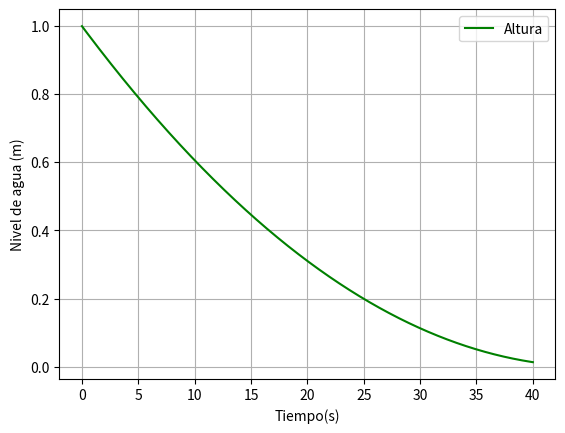

Python code for this plot:
# -*- coding: utf-8 -*-
"""
Created on Sat Oct 10 18:21:22 2020

@author: Admin
"""

import numpy as np
import matplotlib.pyplot as plt

g = 9.81 #m/s^2 
A = 1.0 #m^2
a = 1e-2 #m^2

def funciones(t,fi,i): 
    #x --> [h,v]
    h = fi[0]
    v = fi[1]
     
    if(i==0):
        f = v
    elif(i==1):
        f = (1.0/(2.0*h))*v**2*((A/a)**2-1) - g
    return f 
    
def euler(fi_in,n,dt,t):
    #fi_in = [x,y] del tiempo conocido
    #fi_out = [x,y] del tiempo futuro
    #n es el número de variables
    #t es el instante de tiempo
    fi_out = np.zeros(n)
    for i in range(n):
        fi_out[i] = fi_in[i] + funciones(t,fi_in,i)*dt
    return fi_out

dt = 0.0005
tf = 40.0 #Tiempo de simulación 
it = int(tf/dt)

t = np.zeros(it+1)
x = np.zeros(it+1)
y = np.zeros(it+1)

x[0] = 1.0
y[0] = -0.043 #m/s

for i in range(1,it+1):
    t[i] = t[i-1] + dt
    [x[i],y[i]] = euler([x[i-1],y[i-1]],2,dt,t[i-1])

plt.plot(t,x,"-g",label="Altura")
#plt.plot(t,y,"-b",label="Velocidad")

plt.legend(loc="upper right")
plt.xlabel('Tiempo(s)')
plt.ylabel('Nivel de agua (m)')
plt.grid()
